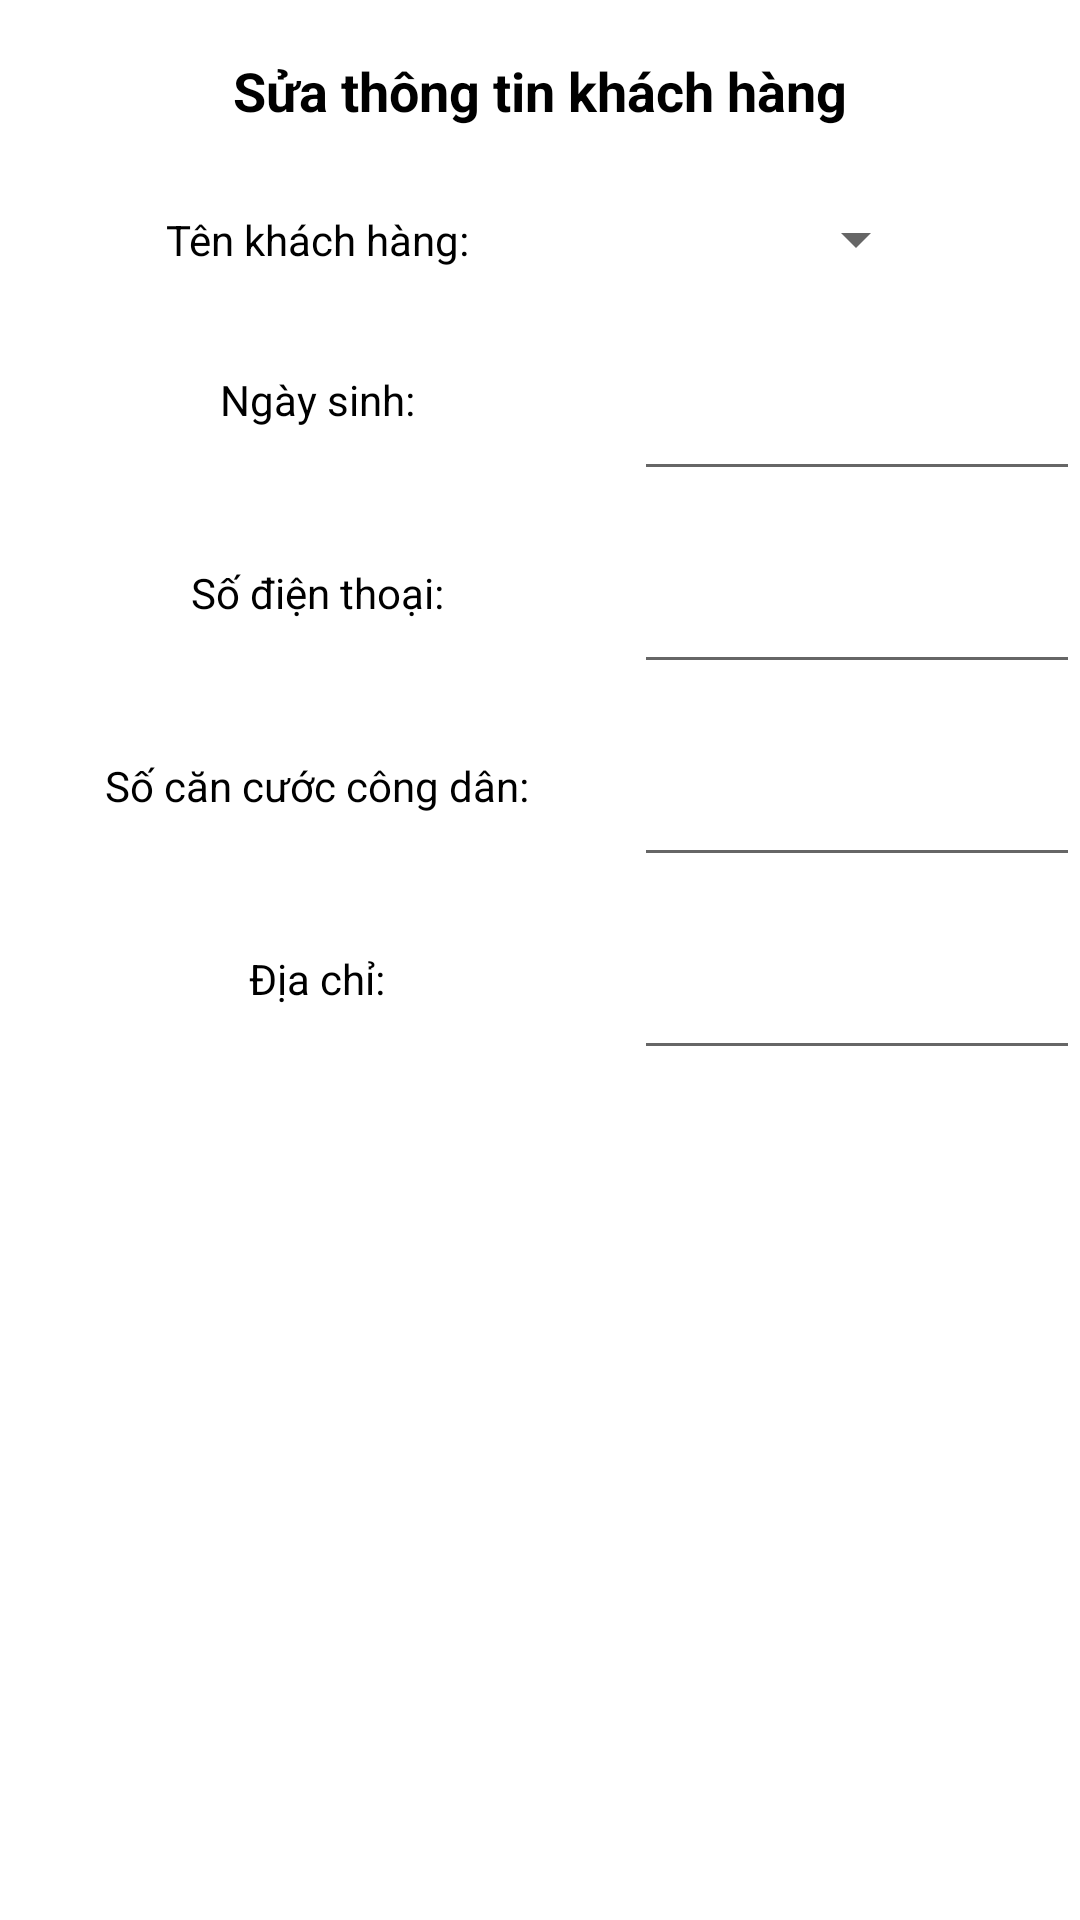

Here is an Android app screen rendered from its layout file. Give the layout XML and the strings, colors and styles it references.
<!-- AndroidManifest.xml: application theme Theme.Quan_li_cua_hang_xe_may -->
<!-- res/layout/dialog_edit_khachhang.xml -->
<?xml version="1.0" encoding="utf-8"?>
<androidx.constraintlayout.widget.ConstraintLayout xmlns:android="http://schemas.android.com/apk/res/android"
    android:layout_width="match_parent"
    android:layout_height="match_parent"
    xmlns:tools="http://schemas.android.com/tools">
    <TableLayout
        android:layout_width="match_parent"
        android:layout_height="match_parent"
        android:shrinkColumns="*"
        android:stretchColumns="*"
        android:background="#ffffff">

        <TableRow
            android:layout_height="wrap_content"
            android:layout_width="fill_parent"
            android:gravity="center_horizontal"
            android:orientation="vertical"
            tools:gravity="center_vertical">
            <TextView
                android:layout_width="wrap_content"
                android:layout_height="wrap_content"
                android:textSize="18dp"
                android:text="Sửa thông tin khách hàng"
                android:layout_span="3"
                android:padding="18dip"
                android:textColor="@color/black"
                android:gravity="center"
                android:textStyle="normal|bold" />
        </TableRow>
        
        <TableRow
            android:id="@+id/tableRow1"
            android:layout_height="match_parent"
            android:layout_width="0dp">
            <TextView
                android:text="Tên khách hàng:"
                android:textColor="#000000"
                android:padding="10dip"
                android:gravity="center"/>
            <Spinner
                android:id="@+id/spin_name"
                android:layout_width="wrap_content"
                android:layout_height="match_parent" />
        </TableRow>
        <TableRow
            android:id="@+id/tableRow3"
            android:layout_height="match_parent"
            android:layout_width="0dp">
            <TextView
                android:text="Ngày sinh:"
                android:textColor="#000000"
                android:padding="10dip"
                android:gravity="center"/>
            <EditText
                android:id="@+id/edt_birthday"
                android:layout_weight="1"
                android:textColor="#000000"
                android:padding="20dip"
                android:gravity="center"/>
        </TableRow>
        <TableRow
            android:id="@+id/tableRow2"
            android:layout_height="match_parent"
            android:layout_width="0dp">
            <TextView
                android:text="Số điện thoại:"
                android:textColor="#000000"
                android:padding="10dip"
                android:gravity="center"/>
            <EditText
                android:id="@+id/edt_number"
                android:layout_weight="1"
                android:textColor="#000000"
                android:padding="20dip"
                android:gravity="center"/>
        </TableRow>

        <TableRow
            android:id="@+id/tableRow6"
            android:layout_height="match_parent"
            android:layout_width="0dp">
            <TextView
                android:text="Số căn cước công dân:"
                android:textColor="#000000"
                android:padding="10dip"
                android:gravity="center"/>
            <EditText
                android:id="@+id/edt_cmnd"
                android:layout_weight="1"
                android:textColor="#000000"
                android:padding="20dip"
                android:gravity="center"/>
        </TableRow>
        <TableRow
            android:id="@+id/tableRow7"
            android:layout_height="match_parent"
            android:layout_width="0dp">
            <TextView
                android:text="Địa chỉ:"
                android:textColor="#000000"
                android:padding="10dip"
                android:gravity="center"/>
            <EditText
                android:id="@+id/edt_adress"
                android:layout_weight="1"
                android:textColor="#000000"
                android:padding="20dip"
                android:gravity="center"/>
        </TableRow>
    </TableLayout>
</androidx.constraintlayout.widget.ConstraintLayout>
<!-- resources referenced by this layout -->
<resources>
  <color name="black">#000000</color>
  <style name="Theme.Quan_li_cua_hang_xe_may" parent="Theme.MaterialComponents.DayNight.Bridge">
          
          <item name="colorPrimary">@color/blue</item>
          <item name="colorPrimaryVariant">@color/black</item>
          <item name="colorOnPrimary">@color/white</item>
          
          <item name="colorSecondary">@color/teal_200</item>
          <item name="colorSecondaryVariant">@color/teal_700</item>
          <item name="colorOnSecondary">@color/black</item>
          
          <item name="android:statusBarColor" tools:targetApi="l">@color/black</item>
          
      </style>
  <color name="blue">#0066cc</color>
  <color name="white">#ffffff</color>
  <color name="teal_200">#FF03DAC5</color>
  <color name="teal_700">#FF018786</color>
</resources>
